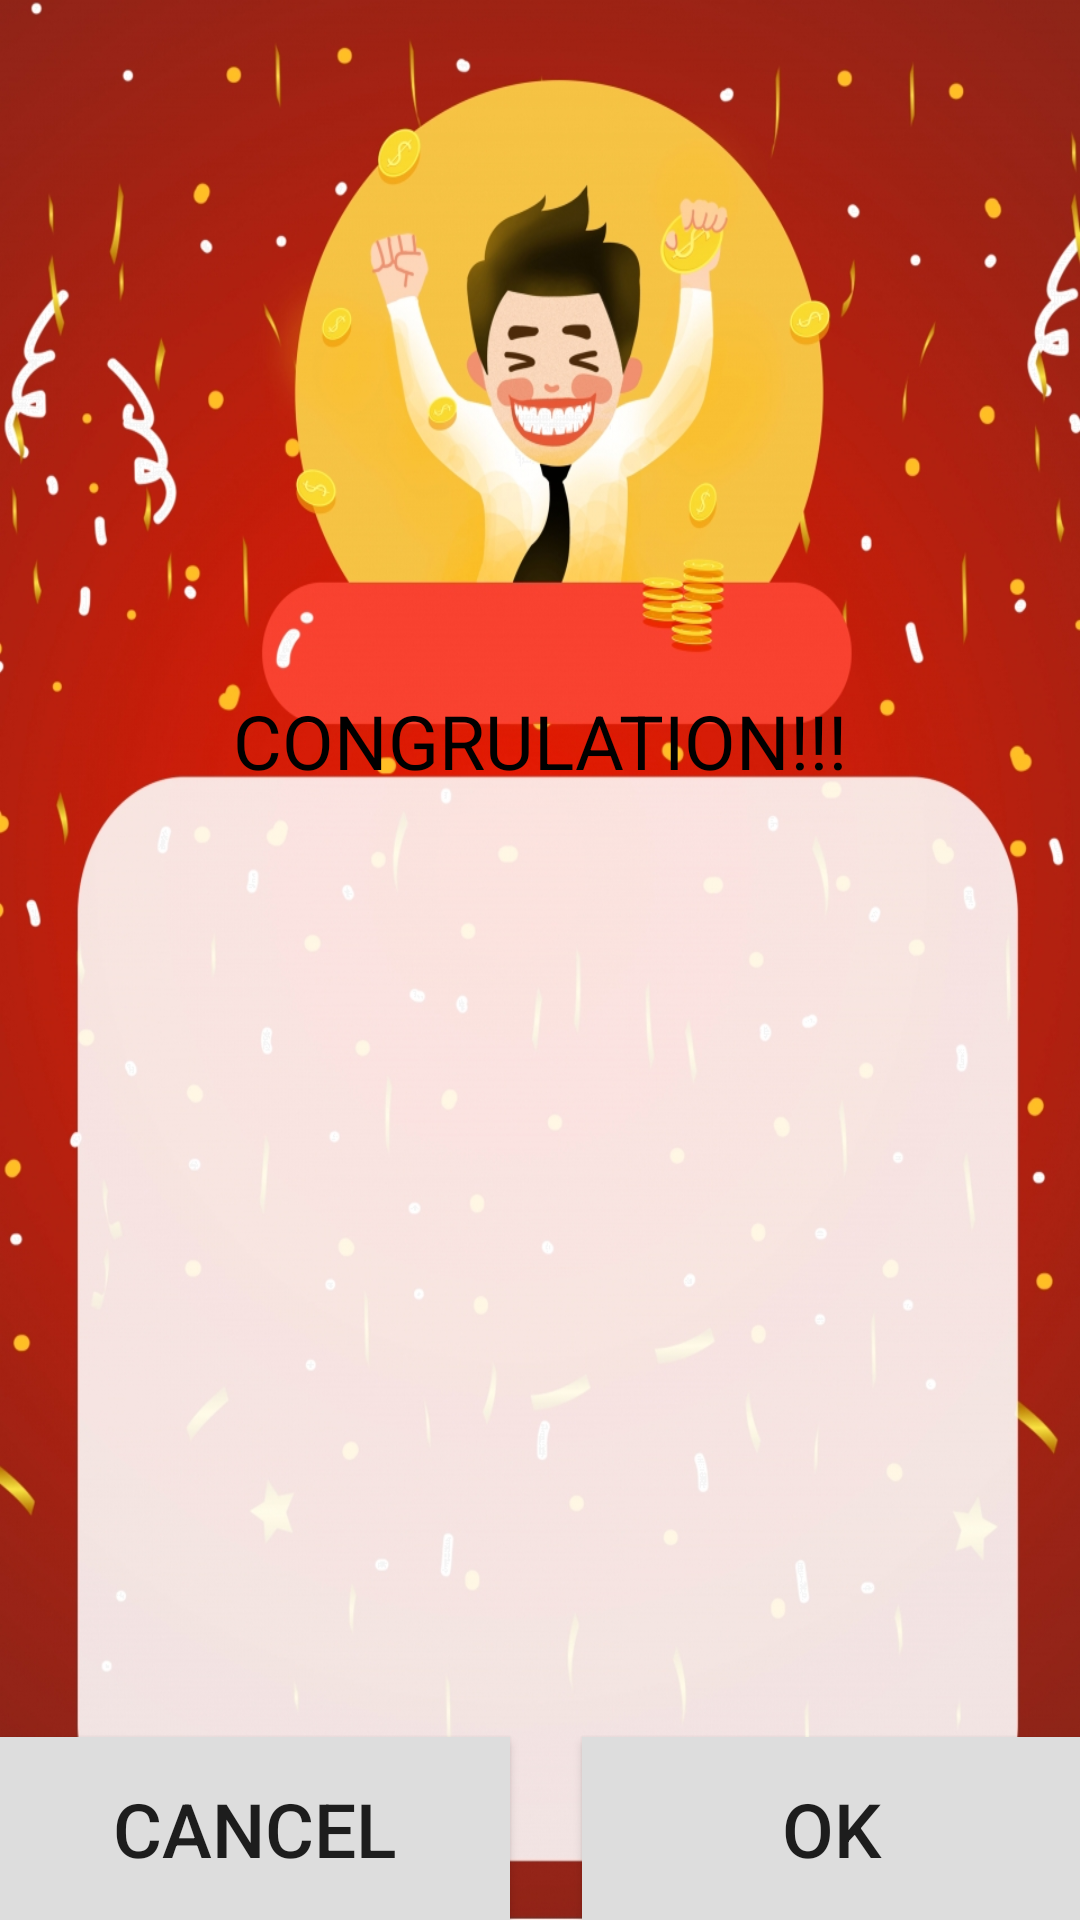

This screen was rendered from an Android layout file. Write that file and the resources it references.
<!-- AndroidManifest.xml: application theme Theme.Lesson_6 -->
<!-- res/layout/custom_alert_dialog.xml -->
<?xml version="1.0" encoding="utf-8"?>
<RelativeLayout xmlns:android="http://schemas.android.com/apk/res/android"
    xmlns:app="http://schemas.android.com/apk/res-auto"
    xmlns:tools="http://schemas.android.com/tools"
    android:layout_width="wrap_content"
    android:layout_height="wrap_content"
    android:background="@drawable/win"
    tools:context=".MainActivity">

    <TextView
        android:id="@+id/ddd"
        android:layout_width="wrap_content"
        android:layout_height="wrap_content"
        android:layout_marginTop="230dp"
        android:layout_centerHorizontal="true"
        android:text="@string/congrulation"
        android:textColor="#000000"
        android:textSize="25sp"
        tools:ignore="TextContrastCheck" />

    <TextView
        android:id="@+id/correct"
        android:layout_width="wrap_content"
        android:layout_height="wrap_content"
        android:layout_centerHorizontal="true"
        android:textSize="25sp"
        android:layout_below="@+id/ddd"
        android:layout_marginTop="50dp"
        android:textColor="@color/black"
        />
    <TextView
        android:id="@+id/wrong"
        android:layout_width="wrap_content"
        android:layout_height="wrap_content"
        android:layout_centerHorizontal="true"
        android:textSize="25sp"
        android:layout_below="@+id/correct"
        android:layout_marginTop="40dp"
        android:textColor="@color/black"
        />
    <TextView
        android:id="@+id/percent"
        android:layout_width="wrap_content"
        android:layout_height="wrap_content"
        android:layout_centerHorizontal="true"
        android:textSize="25sp"
        android:layout_below="@+id/wrong"
        android:layout_marginTop="40dp"
        android:textColor="@color/black"
        />
    <TextView
        android:layout_below="@+id/percent"
        android:layout_width="wrap_content"
        android:layout_height="wrap_content"
        android:id="@+id/ikkisi"
        android:layout_centerHorizontal="true"
        android:layout_marginTop="40dp"
        android:textSize="25sp"
        android:textColor="@color/black"
        />

    <androidx.appcompat.widget.AppCompatButton
        android:id="@+id/btn1"
        android:layout_width="170dp"
        android:layout_height="61dp"
        android:layout_alignParentBottom="true"
        android:elevation="0dp"
        android:textSize="25sp"

        android:background="#ddd"
        android:text="@string/cancel" />

    <androidx.appcompat.widget.AppCompatButton
        android:id="@+id/btn2"
        android:layout_width="166dp"
        android:elevation="0dp"
        android:textSize="25sp"
        android:background="#ddd"
        android:layout_height="61dp"
        android:layout_alignParentEnd="true"
        android:layout_alignParentBottom="true"
        android:text="@string/ok" />
</RelativeLayout>
<!-- resources referenced by this layout -->
<resources>
  <!-- drawable win: png bitmap (drawable, 927295 bytes) -->
  <string name="cancel">CANCEL</string>
  <string name="congrulation">CONGRULATION!!!</string>
  <string name="ok">OK</string>
  <style name="Theme.Lesson_6" parent="Theme.MaterialComponents.DayNight.DarkActionBar">
          
          <item name="colorPrimary">@color/purple_500</item>
          <item name="colorPrimaryVariant">@color/purple_700</item>
          <item name="colorOnPrimary">@color/white</item>
          
          <item name="colorSecondary">@color/teal_200</item>
          <item name="colorSecondaryVariant">@color/teal_700</item>
          <item name="colorOnSecondary">@color/black</item>
          
          <item name="android:statusBarColor" tools:targetApi="l">?attr/colorPrimaryVariant</item>
          
      </style>
  <!-- not gathered from this repository: default colours our renderer supplied (Android Studio template values) -->
  <color name="purple_500">#FF6200EE</color>
  <color name="purple_700">#FF3700B3</color>
  <color name="teal_200">#FF03DAC5</color>
  <color name="teal_700">#FF018786</color>
  <color name="black">#FF000000</color>
  <color name="white">#FFFFFFFF</color>
</resources>
